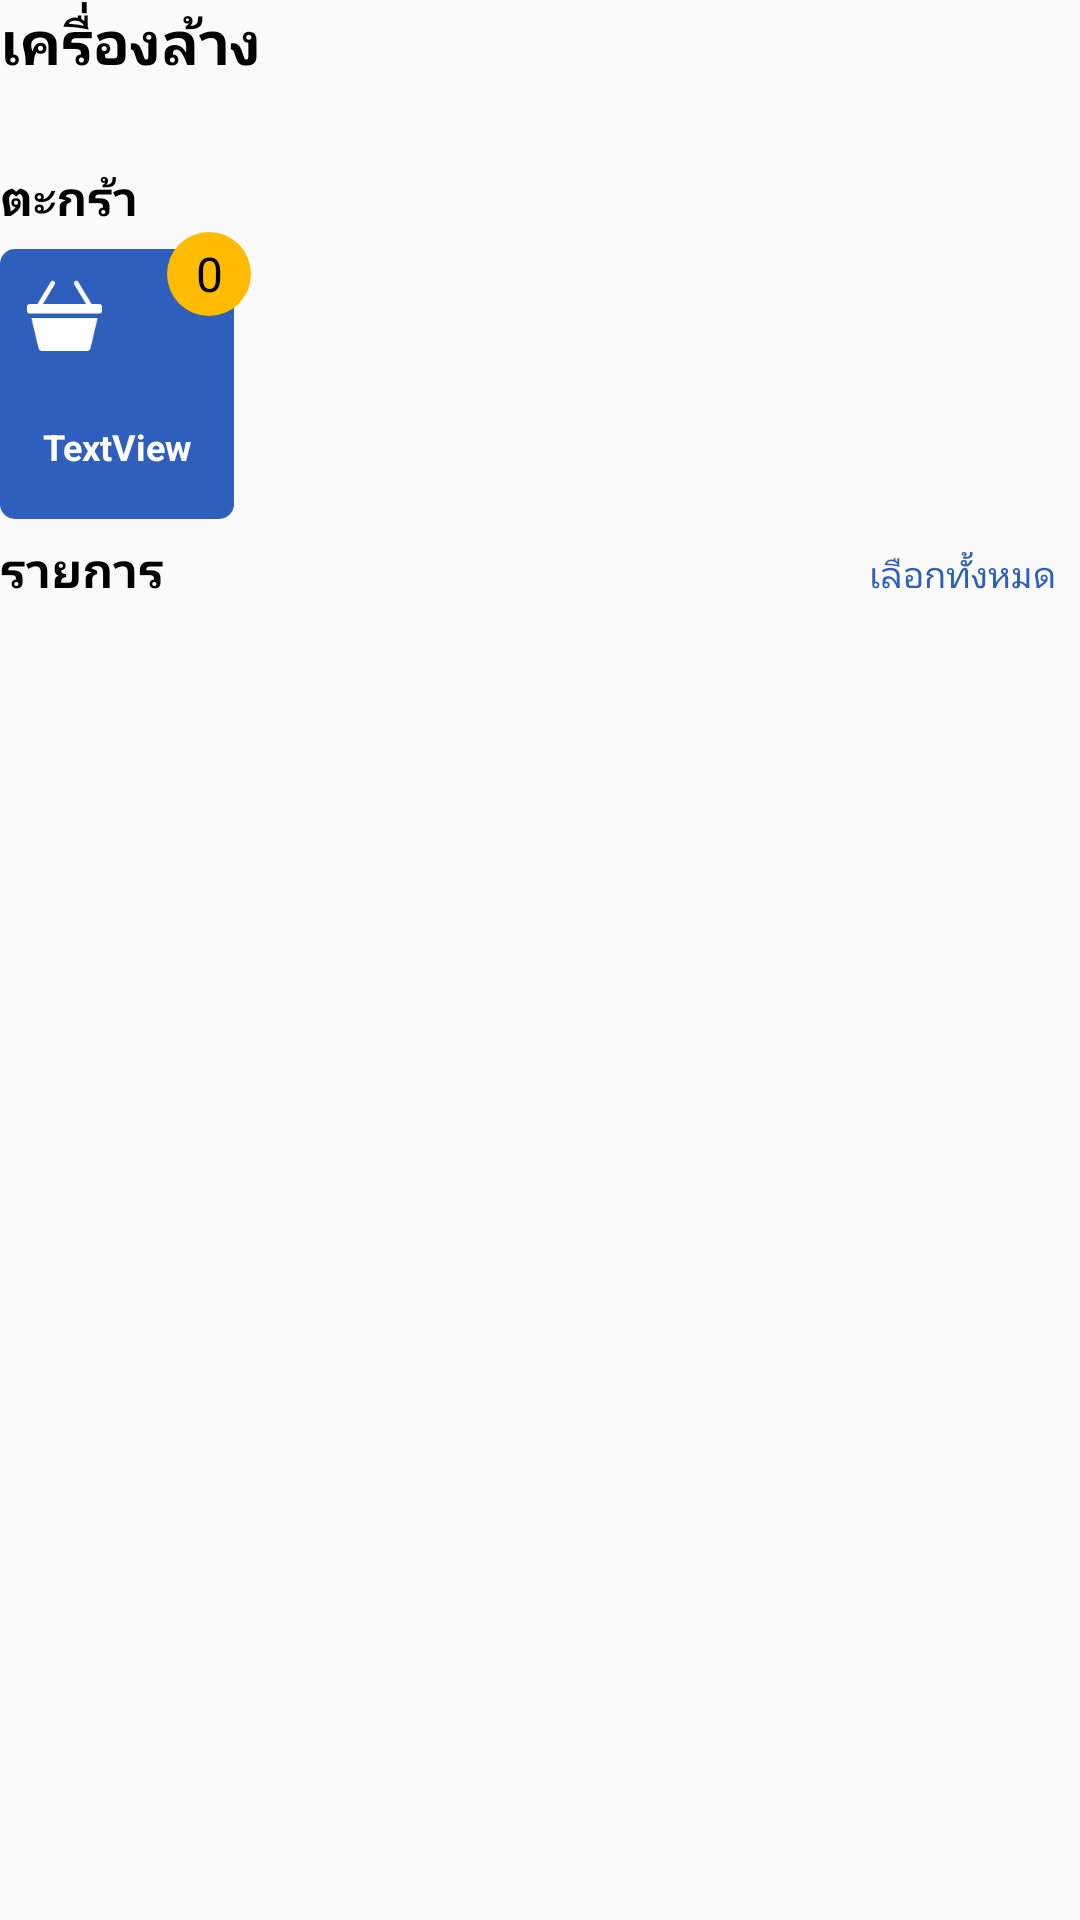

This screen was rendered from an Android layout file. Write that file and the resources it references.
<!-- AndroidManifest.xml: activity theme Theme.CssdM1.NoActionBar -->
<!-- res/layout/activity_basket_washing.xml -->
<?xml version="1.0" encoding="utf-8"?>
<LinearLayout xmlns:android="http://schemas.android.com/apk/res/android"
    xmlns:app="http://schemas.android.com/apk/res-auto"
    xmlns:tools="http://schemas.android.com/tools"
    android:layout_width="match_parent"
    android:layout_height="match_parent"
    android:layout_margin="20px"
    android:orientation="vertical"
    tools:context=".Menu_BasketWashing.BasketWashingActivity">

    <LinearLayout
        android:layout_width="match_parent"
        android:layout_height="wrap_content"
        android:orientation="vertical">

        <TextView
            android:id="@+id/title_1"
            android:layout_width="wrap_content"
            android:layout_height="match_parent"
            android:layout_weight="1"
            android:gravity="center_vertical"
            android:text="เครื่องล้าง"
            android:textColor="@color/black"
            android:textSize="20sp"
            android:textStyle="bold" />

        <TextView
            android:id="@+id/title_2"
            android:layout_width="match_parent"
            android:layout_height="wrap_content"
            android:layout_weight="1" />

    </LinearLayout>

    <LinearLayout
        android:layout_width="match_parent"
        android:layout_height="wrap_content"
        android:orientation="horizontal">

        <LinearLayout
            android:layout_width="wrap_content"
            android:layout_height="wrap_content"
            android:orientation="vertical">

            <LinearLayout
                android:id="@+id/ll_mac"
                android:layout_width="92dp"
                android:layout_height="110dp"
                android:layout_marginRight="4dp"
                android:background="@drawable/rectangle_blue"
                android:gravity="center_horizontal"
                android:orientation="vertical"
                android:padding="7dp"
                android:visibility="gone">
                >

                <ImageView
                    android:id="@+id/mac_image"
                    android:layout_width="55dp"
                    android:layout_height="42dp"
                    android:layout_marginTop="7dp"
                    android:layout_marginBottom="6dp"
                    android:background="@drawable/ic_sterile_blue" />

                <TextView
                    android:id="@+id/mac"
                    android:layout_width="match_parent"
                    android:layout_height="wrap_content"
                    android:layout_margin="2dp"
                    android:text="เครื่อง"
                    android:textAlignment="center"
                    android:textColor="@color/colorTitleGray"
                    android:textSize="10sp" />

                <TextView
                    android:id="@+id/macname"
                    android:layout_width="match_parent"
                    android:layout_height="wrap_content"
                    android:layout_marginBottom="5dp"
                    android:text="H2O2-222"
                    android:textAlignment="center"
                    android:textColor="@color/white"
                    android:textStyle="bold" />
            </LinearLayout>

        </LinearLayout>

        <androidx.recyclerview.widget.RecyclerView
            android:id="@+id/list_mac"
            android:layout_width="match_parent"
            android:layout_height="wrap_content" />
    </LinearLayout>

    <Space
        android:layout_width="match_parent"
        android:layout_height="8dp" />

    <TextView
        android:id="@+id/textViewBasketH"
        android:layout_width="match_parent"
        android:layout_height="wrap_content"
        android:text="ตะกร้า"
        android:textColor="@color/black"
        android:textSize="16sp"
        android:textStyle="bold" />

    <LinearLayout
        android:layout_width="match_parent"
        android:layout_height="wrap_content"
        android:orientation="horizontal">

        <LinearLayout
            android:id="@+id/rl_basket"
            android:layout_width="wrap_content"
            android:layout_height="wrap_content"
            android:orientation="vertical"
            android:visibility="visible">

            <RelativeLayout
                android:layout_width="wrap_content"
                android:layout_height="wrap_content"
                android:gravity="right"
                android:orientation="vertical"
                android:visibility="visible">

                <LinearLayout
                    android:id="@+id/ll_basket"
                    android:layout_width="78dp"
                    android:layout_height="90dp"
                    android:layout_marginTop="6dp"
                    android:layout_marginEnd="6dp"
                    android:background="@drawable/rectangle_blue"
                    android:orientation="vertical">

                    <ImageView
                        android:id="@+id/image"
                        android:layout_width="25dp"
                        android:layout_height="25dp"
                        android:layout_margin="7dp"
                        android:background="@drawable/bi_basket_w" />

                    <Space
                        android:layout_width="match_parent"
                        android:layout_height="match_parent"
                        android:layout_weight="1" />

                    <TextView
                        android:id="@+id/basketname"
                        android:layout_width="match_parent"
                        android:layout_height="wrap_content"
                        android:layout_margin="7dp"
                        android:gravity="center"
                        android:minLines="2"
                        android:text="TextView"
                        android:textAlignment="center"
                        android:textColor="@color/white"
                        android:textSize="12sp"
                        android:textStyle="bold" />
                </LinearLayout>

                <TextView
                    android:id="@+id/text_qty"
                    android:layout_width="28dp"
                    android:layout_height="28dp"
                    android:layout_alignTop="@+id/ll_basket"
                    android:layout_alignEnd="@+id/ll_basket"
                    android:layout_marginTop="-6dp"
                    android:layout_marginEnd="-6dp"
                    android:background="@drawable/cycle_qty_basket"
                    android:gravity="center_horizontal|center_vertical"
                    android:text="0"
                    android:textColor="@color/black"
                    android:textSize="16sp" />

            </RelativeLayout>
        </LinearLayout>

        <androidx.recyclerview.widget.RecyclerView
            android:id="@+id/list_basket"
            android:layout_width="match_parent"
            android:layout_height="wrap_content" />
    </LinearLayout>

    <Space
        android:layout_width="match_parent"
        android:layout_height="2dp" />

    <LinearLayout
        android:layout_width="match_parent"
        android:layout_height="wrap_content"
        android:orientation="horizontal">

        <TextView
            android:id="@+id/textView10"
            android:layout_width="wrap_content"
            android:layout_height="wrap_content"
            android:text="รายการ"
            android:textColor="@color/black"
            android:textSize="16sp"
            android:textStyle="bold" />

        <Space
            android:layout_width="match_parent"
            android:layout_height="wrap_content"
            android:layout_weight="1" />

        <TextView
            android:id="@+id/bt_delete"
            android:layout_width="wrap_content"
            android:layout_height="wrap_content"
            android:layout_weight="0"
            android:gravity="center"
            android:paddingLeft="12dp"
            android:paddingTop="8dp"
            android:paddingRight="10dp"
            android:paddingBottom="8dp"
            android:text="ลบรายการ"
            android:textColor="@color/colorAccent"
            android:textSize="12sp"
            android:visibility="gone" />

        <TextView
            android:id="@+id/bt_select"
            android:layout_width="wrap_content"
            android:layout_height="wrap_content"
            android:layout_weight="0"
            android:gravity="center"
            android:paddingLeft="10dp"
            android:paddingTop="8dp"
            android:paddingRight="8dp"
            android:paddingBottom="8dp"
            android:text="เลือกทั้งหมด"
            android:textColor="@color/colorTitleBlue"
            android:textSize="12sp" />

    </LinearLayout>

    <ListView
        android:id="@+id/list_item_basket"
        android:layout_width="match_parent"
        android:layout_height="match_parent" />
</LinearLayout>
<!-- resources referenced by this layout -->
<resources>
  <color name="black">#FF000000</color>
  <color name="colorAccent">#D81B1B</color>
  <color name="colorTitleBlue">#2e5fbd</color>
  <color name="colorTitleGray">#999999</color>
  <color name="white">#FFFFFFFF</color>
  <!-- drawable bi_basket_w: png bitmap (drawable, 1000 bytes) -->
  <!-- drawable cycle_qty_basket (drawable) -->
  <?xml version="1.0" encoding="UTF-8"?>
  <shape xmlns:android="http://schemas.android.com/apk/res/android"
  android:shape="oval">
  <solid
      android:color="#ffbb00"/>
  
  <size
      android:width="120dp"
      android:height="120dp"/>
  </shape>
  <!-- drawable ic_sterile_blue: png bitmap (drawable, 5674 bytes) -->
  <!-- drawable rectangle_blue (drawable) -->
  <?xml version="1.0" encoding="UTF-8"?>
  <shape xmlns:android="http://schemas.android.com/apk/res/android" android:id="@+id/listview_background_shape">
      <padding android:left="2dp"
          android:top="2dp"
          android:right="2dp"
          android:bottom="2dp" />
      <corners android:radius="5dp" />
      <solid android:color="#2e5fbd" />
  </shape>
  <style name="Theme.CssdM1.NoActionBar">
          <item name="windowActionBar">false</item>
          <item name="windowNoTitle">true</item>
      </style>
</resources>
